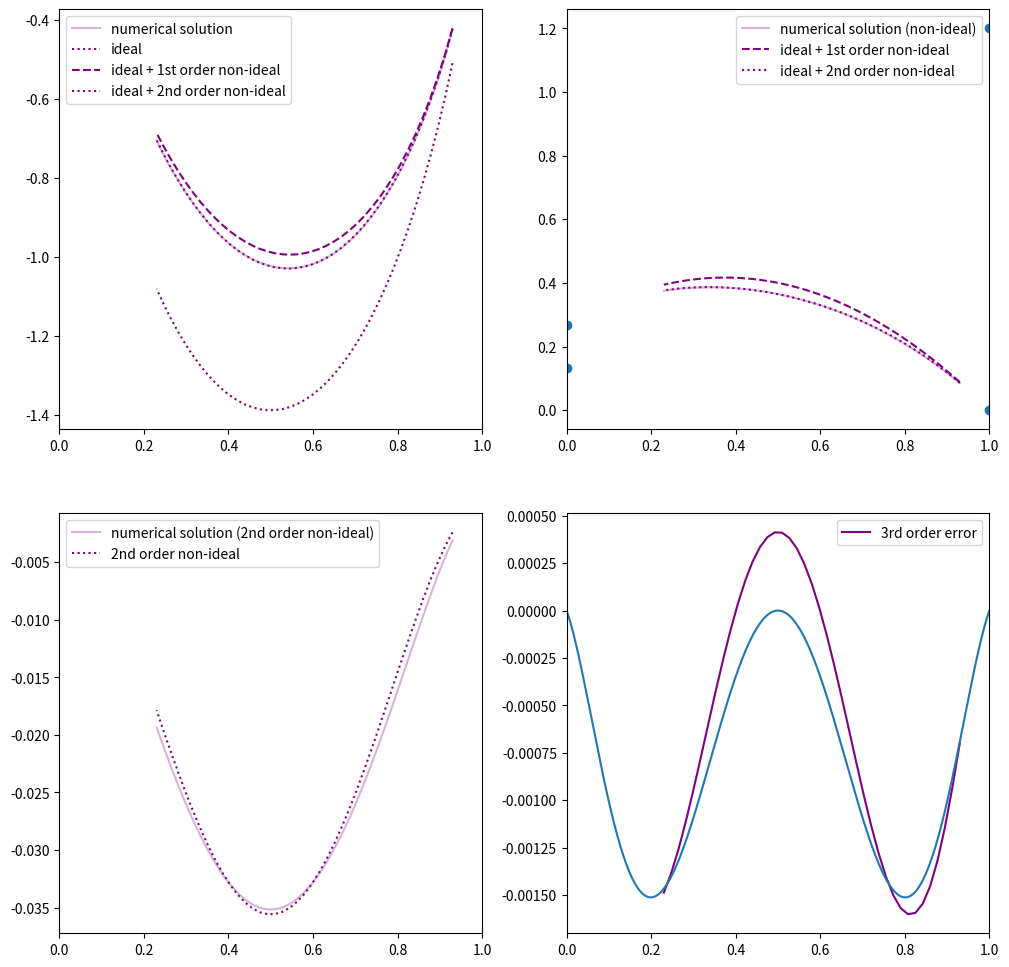

Recreate this plot in Python.
import numpy as np
from sympy import Matrix
from sympy.solvers import solve
from sympy import Symbol, symbols, diff
from scipy.optimize import newton_krylov, minimize, curve_fit
import matplotlib.pyplot as plt

import time

run_inversion=True
start = time.time()

# Ordering as in Table 1
names = ['ASSS',
         'SSSS',
         'SASS',
         'SSAS',
         'SSSA',
         'AASS',
         'ASAS',
         'ASSA',
         'SAAS',
         'SASA',
         'SSAA',
         'AAAS',
         'AASA',
         'ASAA',
         'SAAA',
         'AAAA']

"""
A0_indices = [0, 5, 6, 7, 11, 12, 13, 15]
A1_indices = [2, 5, 8, 9, 11, 12, 14, 15]
A2_indices = [3, 6, 8, 10, 11, 13, 14, 15]
A3_indices = [4, 7, 9, 10, 12, 13, 14, 15]
"""

E_mbr = np.array([[1., 0., 0., 1., 0., 1., 0., 1.],
                  [0., 1., 0., 1., 0., 1., 0., 1.],
                  [0., 1., 1., 0., 0., 1., 0., 1.],
                  [0., 1., 0., 1., 1., 0., 0., 1.],
                  [0., 1., 0., 1., 0., 1., 1., 0.],
                  [1., 0., 1., 0., 0., 1., 0., 1.],
                  [1., 0., 0., 1., 1., 0., 0., 1.],
                  [1., 0., 0., 1., 0., 1., 1., 0.],
                  [0., 1., 1., 0., 1., 0., 0., 1.],
                  [0., 1., 1., 0., 0., 1., 1., 0.],
                  [0., 1., 0., 1., 1., 0., 1., 0.],
                  [1., 0., 1., 0., 1., 0., 0., 1.],
                  [1., 0., 1., 0., 0., 1., 1., 0.],
                  [1., 0., 0., 1., 1., 0., 1., 0.],
                  [0., 1., 1., 0., 1., 0., 1., 0.],
                  [1., 0., 1., 0., 1., 0., 1., 0.]])

"""
E_ind = []
for mbr in E_mbr:
    E_ind.append(np.linalg.lstsq(E_mbr[:5].T, mbr, rcond=None)[0].round(decimals=10))

E_ind = np.array(E_ind)
"""

R = 8.31446

# The following function is equivalent to equations 2a to 2e
# i.e. the total number of groups,
# number of groups with A on Site 1, 2, 3 and 4.
# Solves the system of equations in (9)
def fns(u, n, Appn, T):
    a = np.exp(-u/(R*T))
    def solfn(x):
        return np.array([-n + x[0]*(a[0]*x[1] + a[1] + a[10]*x[3]*x[4] + a[11]*x[3]*x[1]*x[2]
                                    + a[12]*x[4]*x[1]*x[2] + a[13]*x[3]*x[4]*x[1] + a[14]*x[3]*x[4]*x[2] + a[15]*x[3]*x[4]*x[1]*x[2]
                                    + a[2]*x[2] + a[3]*x[3] + a[4]*x[4] + a[5]*x[1]*x[2] + a[6]*x[3]*x[1] + a[7]*x[4]*x[1]
                                    + a[8]*x[3]*x[2] + a[9]*x[4]*x[2]),
                         -Appn[0] + x[0]*x[1]*(a[0] + a[5]*x[2] + a[6]*x[3] + a[7]*x[4] + a[11]*x[2]*x[3] + a[12]*x[2]*x[4] + a[13]*x[3]*x[4] + a[15]*x[2]*x[3]*x[4]),
                         -Appn[1] + x[0]*x[2]*(a[2] + a[5]*x[1] + a[8]*x[3] + a[9]*x[4] + a[11]*x[1]*x[3] + a[12]*x[1]*x[4] + a[14]*x[3]*x[4] + a[15]*x[1]*x[3]*x[4]),
                         -Appn[2] + x[0]*x[3]*(a[3] + a[6]*x[1] + a[8]*x[2] + a[10]*x[4] + a[11]*x[1]*x[2] + a[13]*x[1]*x[4] + a[14]*x[2]*x[4] + a[15]*x[1]*x[2]*x[4]),
                         -Appn[3] + x[0]*x[4]*(a[4] + a[7]*x[1] + a[9]*x[2] + a[10]*x[3] + a[12]*x[1]*x[2] + a[13]*x[1]*x[3] + a[14]*x[2]*x[3] + a[15]*x[1]*x[2]*x[3])])
    return solfn

# User inputs
#fac = 0.01; ys = np.linspace(0.93, 0.23, 41)
#fac = 0.4; ys = np.linspace(0.93, 0.23, 41)
fac = 0.8; ys = np.linspace(0.93, 0.23, 41)
#fac=1.5; ys = np.linspace(0.73, 0.23, 41)

T = 6000./R
u0 = 0.
e1 = 4000.*fac
e2 = 8000.*fac
n = 1.

# Table 1.
u = u0 + np.array([0., 0.25*e1, 0.5*e1, 0.5*e1, 0.5*e1,
                   0.25*e1 + e2, 0.25*e1, 0.25*e1 + e2,
                   0.75*e1 + e2, 0.75*e1, 0.75*e1 + e2,
                   0.5*e1 + 2.*e2, 0.5*e1 + 2.*e2,
                   0.5*e1 + 2.*e2, e1 + 2.*e2, 0.75*e1 + 4.*e2])
a = np.exp(-u/(R*T))

fig = plt.figure(figsize=(12,12))
ax = [fig.add_subplot(2, 2, i) for i in range(1, 5)]


us = np.array([u[names.index('SASS')],
               u[names.index('ASSS')],
               u[names.index('SSSS')],
               u[names.index('AASS')]])/(R*T)
ax[1].scatter([0., 1., 0., 1.], us)


#for (xb, c) in [(0, 'red'),
#                (1, 'orange'),
#                (2, 'blue'),
#                (3, 'purple')]:

for (xb, c) in [(3, 'purple')]:
    numerical_solution = []
    ideal_model = []
    nonideal_1st_order = []
    nonideal_2nd_order = []
    for i, y in enumerate(ys):
        #print(y)
        if xb == 0:
            Appn = np.array([1.-y, 1.-y, 1.-y, 1.-y]) # proportion of A on each site
        if xb == 1:
            Appn = np.array([1.-y, 1.-y, 1.-y, 0.0001]) # proportion of A on each site
        if xb == 2:
            Appn = np.array([y, y, 0.0001, 0.0001]) # proportion of A on each site
        if xb == 3:
            Appn = np.array([y, 1.-y, 0.0001, 0.0001]) # proportion of A on each site

        if run_inversion:
            # x = [x, y, z, p, q], the independent Lagrangian multipliers (Equation 7)
            if i == 0:
                x = newton_krylov(fns(u, n, Appn, T), [1., 1., 1., 1., 1.],
                                  method='cgs')
            else:
                x = newton_krylov(fns(u, n, Appn, T), x,
                                  method='cgs', f_tol=1.e-7)


            #print(np.sum(M[A0_indices]), np.sum(M[A1_indices]),
            #          np.sum(M[A2_indices]), np.sum(M[A3_indices]))


            # Table 6
            xfn = x[0]*np.array([x[1], 1., x[2], x[3], x[4],

                                 x[1]*x[2], x[1]*x[3], x[1]*x[4],
                                 x[2]*x[3], x[2]*x[4],
                                 x[3]*x[4],

                                 x[1]*x[2]*x[3], x[1]*x[2]*x[4], x[1]*x[3]*x[4],
                                 x[2]*x[3]*x[4],

                                 x[1]*x[2]*x[3]*x[4]])

            # components of the partition function, phi (Equation 8b)
            pfn = xfn*a
            M = pfn/np.sum(pfn) # fractions of different clusters


            # position in solution space
            # phi - psi, Equation 10.
            arr = np.array([1., Appn[0], Appn[1], Appn[2], Appn[3]])
            p = np.sum(arr*np.log(x))
        else:
            p=0

        #p = np.sum(M*np.log(xfn)) # also position in solution space
        #print(np.sum(M*np.log(M))) # not the same as position in solution space!

        # Proportions of A, S
        ps = np.array([Appn[0], 1.-Appn[0],
                       Appn[1], 1.-Appn[1],
                       Appn[2], 1.-Appn[2],
                       Appn[3], 1.-Appn[3]])

        ideal = np.sum(ps*np.log(ps)) # same as position in solution space when energies are equal to zero
        pcl = np.array([np.prod([p if E_mbr[i][j] > 1.e-10 else 1. for j, p in enumerate(cl)])
                        for i, cl in enumerate(np.einsum('ij, j -> ij', E_mbr, ps))])
        non_ideal = np.sum(pcl*u)/(R*T)

        non_ideal_2 = 0.
        # following only working for binary exchange...
        for i, cl1 in enumerate(names):
            for j, cl2 in enumerate(names):
                if i<j:
                    similar = np.array([1 if cl1[b] == cl2[b] else 0 for b in range(4)])
                    n_similar = np.sum(similar)

                    # The following seems to work for two components.
                    # Each term corresponds to a reaction between clusters.
                    # These expressions can probably be simplified.
                    # Systems with >2 components should work in the same way.
                    if n_similar < 3:
                        if n_similar == 2: # i.e. AASS + SSSS <-> ASSS + SASS
                            dissimilar = np.where(similar == 0)[0]
                            cl3 = list(cl1)
                            cl4 = list(cl1)
                            cl3[dissimilar[0]] = list(cl2)[dissimilar[0]]
                            cl4[dissimilar[1]] = list(cl2)[dissimilar[1]]

                            cl3 = "".join(cl3)
                            cl4 = "".join(cl4)

                            us = np.array([u[names.index(cl1)],
                                           u[names.index(cl2)],
                                           u[names.index(cl3)],
                                           u[names.index(cl4)]])/(R*T)
                            Erxn = (us[0] + us[1]) - np.sum(us)/2.

                        if n_similar == 1:
                            dissimilar = np.where(similar == 0)[0]
                            cl3 = list(cl1)
                            cl4 = list(cl1)
                            cl5 = list(cl1)
                            cl6 = list(cl2)
                            cl7 = list(cl2)
                            cl8 = list(cl2)
                            cl3[dissimilar[0]] = list(cl2)[dissimilar[0]]
                            cl4[dissimilar[1]] = list(cl2)[dissimilar[1]]
                            cl5[dissimilar[2]] = list(cl2)[dissimilar[2]]
                            cl6[dissimilar[0]] = list(cl1)[dissimilar[0]]
                            cl7[dissimilar[1]] = list(cl1)[dissimilar[1]]
                            cl8[dissimilar[2]] = list(cl1)[dissimilar[2]]

                            cl3 = "".join(cl3)
                            cl4 = "".join(cl4)
                            cl5 = "".join(cl5)
                            cl6 = "".join(cl6)
                            cl7 = "".join(cl7)
                            cl8 = "".join(cl8)

                            us = np.array([u[names.index(cl1)],
                                           u[names.index(cl2)],
                                           u[names.index(cl3)],
                                           u[names.index(cl4)],
                                           u[names.index(cl5)],
                                           u[names.index(cl6)],
                                           u[names.index(cl7)],
                                           u[names.index(cl8)]])/(R*T)
                            Erxn = (us[0] + us[1]) - np.sum(us)/4.

                        if n_similar == 0:
                            us = u/(R*T)
                            Erxn = (us[names.index(cl1)] +
                                    us[names.index(cl2)]) - np.sum(us)/8.

                        non_ideal_2 -= pcl[i]*pcl[j]*Erxn*Erxn


        #non_ideal_2 += ((np.prod([p if p > 1.e-10 else 1. for p in cl])**2)*(u[i]/(R*T))**2
        #                - np.prod([p if p > 1.e-10 else 1. for p in cl])*u[i]/(R*T))
        #non_ideal += np.prod([pn if pn > 1.e-10 else 1. for pn in cl])*u[i]/(R*T)*np.exp(-u[i]/(R*T))
        #phi=0.
        #phi += np.prod([pn if pn > 1.e-10 else 1. for pn in cl])*np.exp(-u[i]/(R*T))

        #non_ideal /= phi

        numerical_solution.append(p)
        ideal_model.append(ideal)
        nonideal_1st_order.append(non_ideal)
        nonideal_2nd_order.append(non_ideal_2)


    end = time.time()
    print(end - start)

    numerical_solution = np.array(numerical_solution)
    ideal_model = np.array(ideal_model)
    nonideal_1st_order = np.array(nonideal_1st_order)
    nonideal_2nd_order = np.array(nonideal_2nd_order)

    ax[0].plot(ys, numerical_solution, label='numerical solution', c=c, alpha=0.3)
    ax[0].plot(ys, ideal_model, label='ideal', c=c, linestyle=':')
    ax[0].plot(ys, ideal_model+nonideal_1st_order, label='ideal + 1st order non-ideal', c=c, linestyle='--')
    ax[0].plot(ys, ideal_model+nonideal_1st_order+nonideal_2nd_order, label='ideal + 2nd order non-ideal', linestyle=':', c=c)

    ax[1].plot(ys, numerical_solution-ideal_model, label='numerical solution (non-ideal)', c=c, alpha=0.3)
    ax[1].plot(ys, nonideal_1st_order, label='ideal + 1st order non-ideal', c=c, linestyle='--')
    ax[1].plot(ys, nonideal_1st_order+nonideal_2nd_order, label='ideal + 2nd order non-ideal', linestyle=':', c=c)


    ax[2].plot(ys, numerical_solution-(ideal_model+nonideal_1st_order), label='numerical solution (2nd order non-ideal)', c=c, alpha=0.3)
    ax[2].plot(ys, nonideal_2nd_order, label='2nd order non-ideal', c=c, linestyle=':')

    ax[3].plot(ys, numerical_solution-(ideal_model+nonideal_1st_order+nonideal_2nd_order), label='3rd order error', c=c)

for i in range(4):
    ax[i].legend()
    ax[i].set_xlim(0., 1.)

ys = np.linspace(0., 1., 1001)
ax[3].plot(ys, ys**3.*(1. - ys)**3*0.5 - (0.8*0.25*ys**2*(1. - ys)**2 +
                                          0.2*0.25*0.25*ys*(1. - ys))*0.5)
plt.show()
